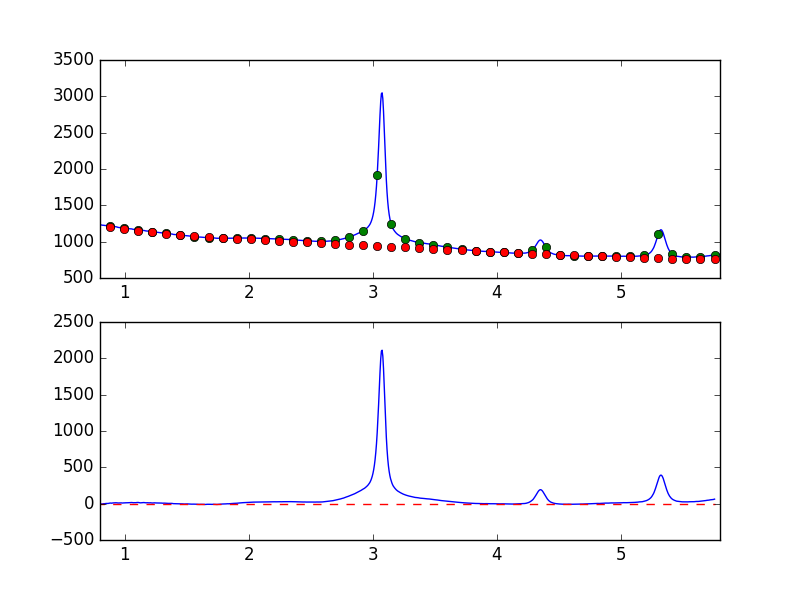

Data behind this chart, as committed beside it:
7.681951752392544019e-01, -9.484527968215388682e+00
7.738631750302433776e-01, -8.713361925823846832e+00
7.795311748212323533e-01, -5.555168440173247291e+00
7.851991746122213289e-01, -4.680587873805507115e+00
7.908671744032103046e-01, -4.054327972073906494e+00
7.965351741941992803e-01, -3.419416792833089858e+00
8.022031739851883669e-01, -5.391807198623610020e+00
8.078711737761772316e-01, -4.084522364486929291e+00
8.135391735671662072e-01, -4.186269059214964727e+00
8.192071733581552939e-01, -3.677746239098496517e+00
8.248751731491442696e-01, -3.157694852616941716e+00
8.305431729401332452e-01, -3.918480357488078880e-01
8.362111727311222209e-01, -3.573647057230573409e-01
8.418791725221110855e-01, -5.865795610179702635e-01
8.475471723131001722e-01, 2.498524262386354167e+00
8.532151721040891479e-01, 2.007579839449817882e+00
8.588831718950781235e-01, 2.155688995130049079e+00
8.645511716860672102e-01, 2.823602968448312822e+00
8.702191714770560749e-01, 3.693586670301328923e+00
8.758871712680450505e-01, 6.320829816272180324e+00
8.815551710590340262e-01, 6.992455715695314211e+00
8.872231708500230019e-01, 8.351780240252082876e+00
8.928911706410120885e-01, 6.128510604770099235e+00
8.985591704320010642e-01, 8.286842484862518177e+00
9.042271702229900399e-01, 9.398515501455221965e+00
9.098951700139790155e-01, 1.034679271297386549e+01
9.155631698049678802e-01, 1.179276920909478577e+01
9.212311695959569668e-01, 1.141853617324295556e+01
9.268991693869459425e-01, 1.169048654665766662e+01
9.325671691779349182e-01, 1.121527205963911911e+01
9.382351689689240049e-01, 1.077740088780046790e+01
9.439031687599129805e-01, 8.471683941130550011e+00
9.495711685509018452e-01, 8.813830567117292958e+00
9.552391683418909318e-01, 8.137177066374306378e+00
9.609071681328797965e-01, 8.666661302014745161e+00
9.665751679238688832e-01, 9.644677191839264196e+00
9.722431677148579698e-01, 1.015517138802420050e+01
9.779111675058468345e-01, 8.994248745869526829e+00
9.835791672968358101e-01, 8.261969198801807579e+00
9.892471670878246748e-01, 9.528485453683970263e+00
9.949151668788137615e-01, 1.104290529550439715e+01
1.000583166669802848e+00, 9.813579151759768138e+00
1.006251166460791602e+00, 1.161617469966654426e+01
1.011919166251780799e+00, 1.117737471988721154e+01
1.017587166042769553e+00, 1.184629851652016441e+01
1.023255165833758751e+00, 1.209376949522948053e+01
1.028923165624747726e+00, 1.266465891323855431e+01
1.034591165415736702e+00, 1.273511244183532654e+01
1.040259165206725678e+00, 1.315839977574410113e+01
1.045927164997714431e+00, 1.400275643000236414e+01
1.051595164788703629e+00, 1.543627143527214685e+01
1.057263164579692605e+00, 1.489070569721570791e+01
1.062931164370681802e+00, 1.385848906680803339e+01
1.068599164161670556e+00, 1.194899475439819980e+01
1.074267163952659310e+00, 1.321056081408619320e+01
1.079935163743648507e+00, 1.289416201872222700e+01
1.085603163534637483e+00, 1.189127607084287774e+01
1.091271163325626681e+00, 1.291576836829858621e+01
1.096939163116615434e+00, 1.545640665268797420e+01
1.102607162907604632e+00, 1.594995671248693725e+01
1.108275162698593386e+00, 1.594182691429455190e+01
... 839 more rows
